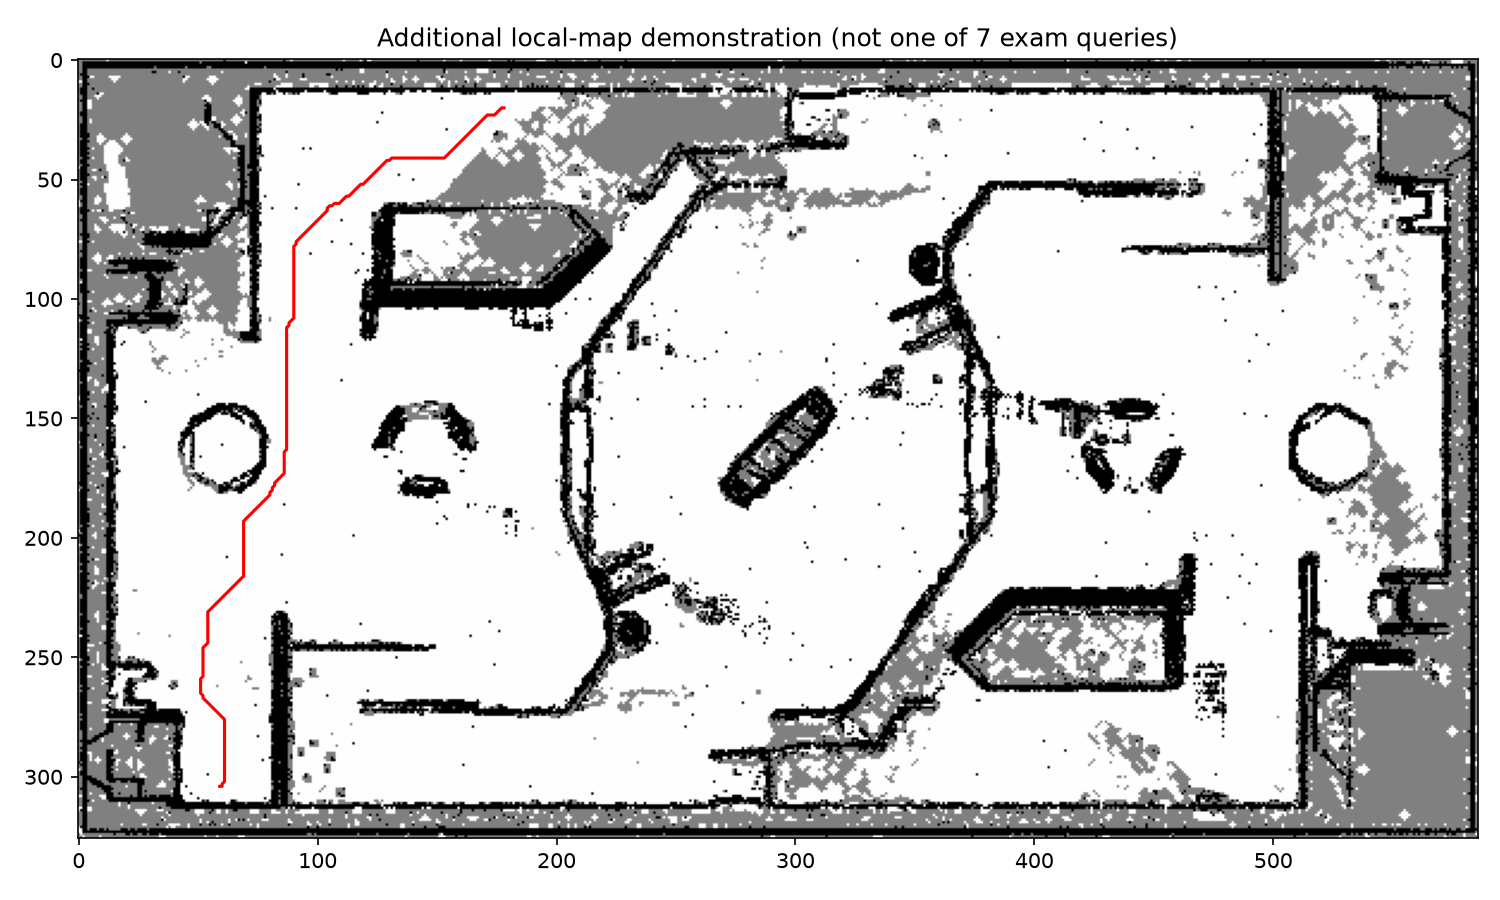

The file beside this chart, header and first rows:
x, y
2.749999999999999112e-01, -1.275000000000000133e+00
3.250000000000001776e-01, -1.275000000000000133e+00
3.250000000000001776e-01, -1.225000000000000089e+00
3.750000000000000000e-01, -1.175000000000000044e+00
3.750000000000000000e-01, -1.125000000000000000e+00
3.750000000000000000e-01, -1.074999999999999956e+00
3.750000000000000000e-01, -1.024999999999999911e+00
3.750000000000000000e-01, -9.750000000000000888e-01
3.750000000000000000e-01, -9.250000000000000444e-01
3.750000000000000000e-01, -8.750000000000000000e-01
3.750000000000000000e-01, -8.249999999999999556e-01
3.750000000000000000e-01, -7.749999999999999112e-01
3.750000000000000000e-01, -7.250000000000000888e-01
3.750000000000000000e-01, -6.750000000000000444e-01
3.750000000000000000e-01, -6.250000000000000000e-01
3.750000000000000000e-01, -5.749999999999999556e-01
3.750000000000000000e-01, -5.249999999999999112e-01
3.750000000000000000e-01, -4.750000000000000888e-01
3.750000000000000000e-01, -4.250000000000000444e-01
3.750000000000000000e-01, -3.750000000000000000e-01
3.750000000000000000e-01, -3.250000000000001776e-01
3.750000000000000000e-01, -2.749999999999999112e-01
3.750000000000000000e-01, -2.250000000000000888e-01
3.750000000000000000e-01, -1.749999999999998224e-01
3.750000000000000000e-01, -1.250000000000000000e-01
3.750000000000000000e-01, -7.500000000000017764e-02
3.750000000000000000e-01, -2.499999999999991118e-02
3.750000000000000000e-01, 2.499999999999991118e-02
3.750000000000000000e-01, 7.500000000000017764e-02
3.750000000000000000e-01, 1.250000000000000000e-01
3.250000000000001776e-01, 1.750000000000002665e-01
2.749999999999999112e-01, 2.250000000000000888e-01
2.250000000000000888e-01, 2.749999999999999112e-01
1.749999999999998224e-01, 3.250000000000001776e-01
1.250000000000000000e-01, 3.750000000000000000e-01
7.500000000000017764e-02, 4.250000000000002665e-01
2.499999999999991118e-02, 4.750000000000000888e-01
-2.499999999999991118e-02, 5.249999999999999112e-01
-7.500000000000017764e-02, 5.750000000000001776e-01
-7.500000000000017764e-02, 6.250000000000000000e-01
-1.250000000000000000e-01, 6.750000000000002665e-01
-1.250000000000000000e-01, 7.250000000000000888e-01
-1.250000000000000000e-01, 7.749999999999999112e-01
-1.250000000000000000e-01, 8.250000000000001776e-01
-1.250000000000000000e-01, 8.750000000000000000e-01
-1.250000000000000000e-01, 9.250000000000002665e-01
-1.250000000000000000e-01, 9.750000000000000888e-01
-7.500000000000017764e-02, 1.024999999999999911e+00
-7.500000000000017764e-02, 1.075000000000000178e+00
-7.500000000000017764e-02, 1.125000000000000000e+00
-7.500000000000017764e-02, 1.175000000000000266e+00
-7.500000000000017764e-02, 1.225000000000000089e+00
-7.500000000000017764e-02, 1.274999999999999911e+00
-7.500000000000017764e-02, 1.325000000000000178e+00
-7.500000000000017764e-02, 1.375000000000000000e+00
-7.500000000000017764e-02, 1.425000000000000266e+00
-7.500000000000017764e-02, 1.475000000000000089e+00
-7.500000000000017764e-02, 1.524999999999999911e+00
-7.500000000000017764e-02, 1.575000000000000178e+00
-7.500000000000017764e-02, 1.625000000000000000e+00
... 258 more rows
